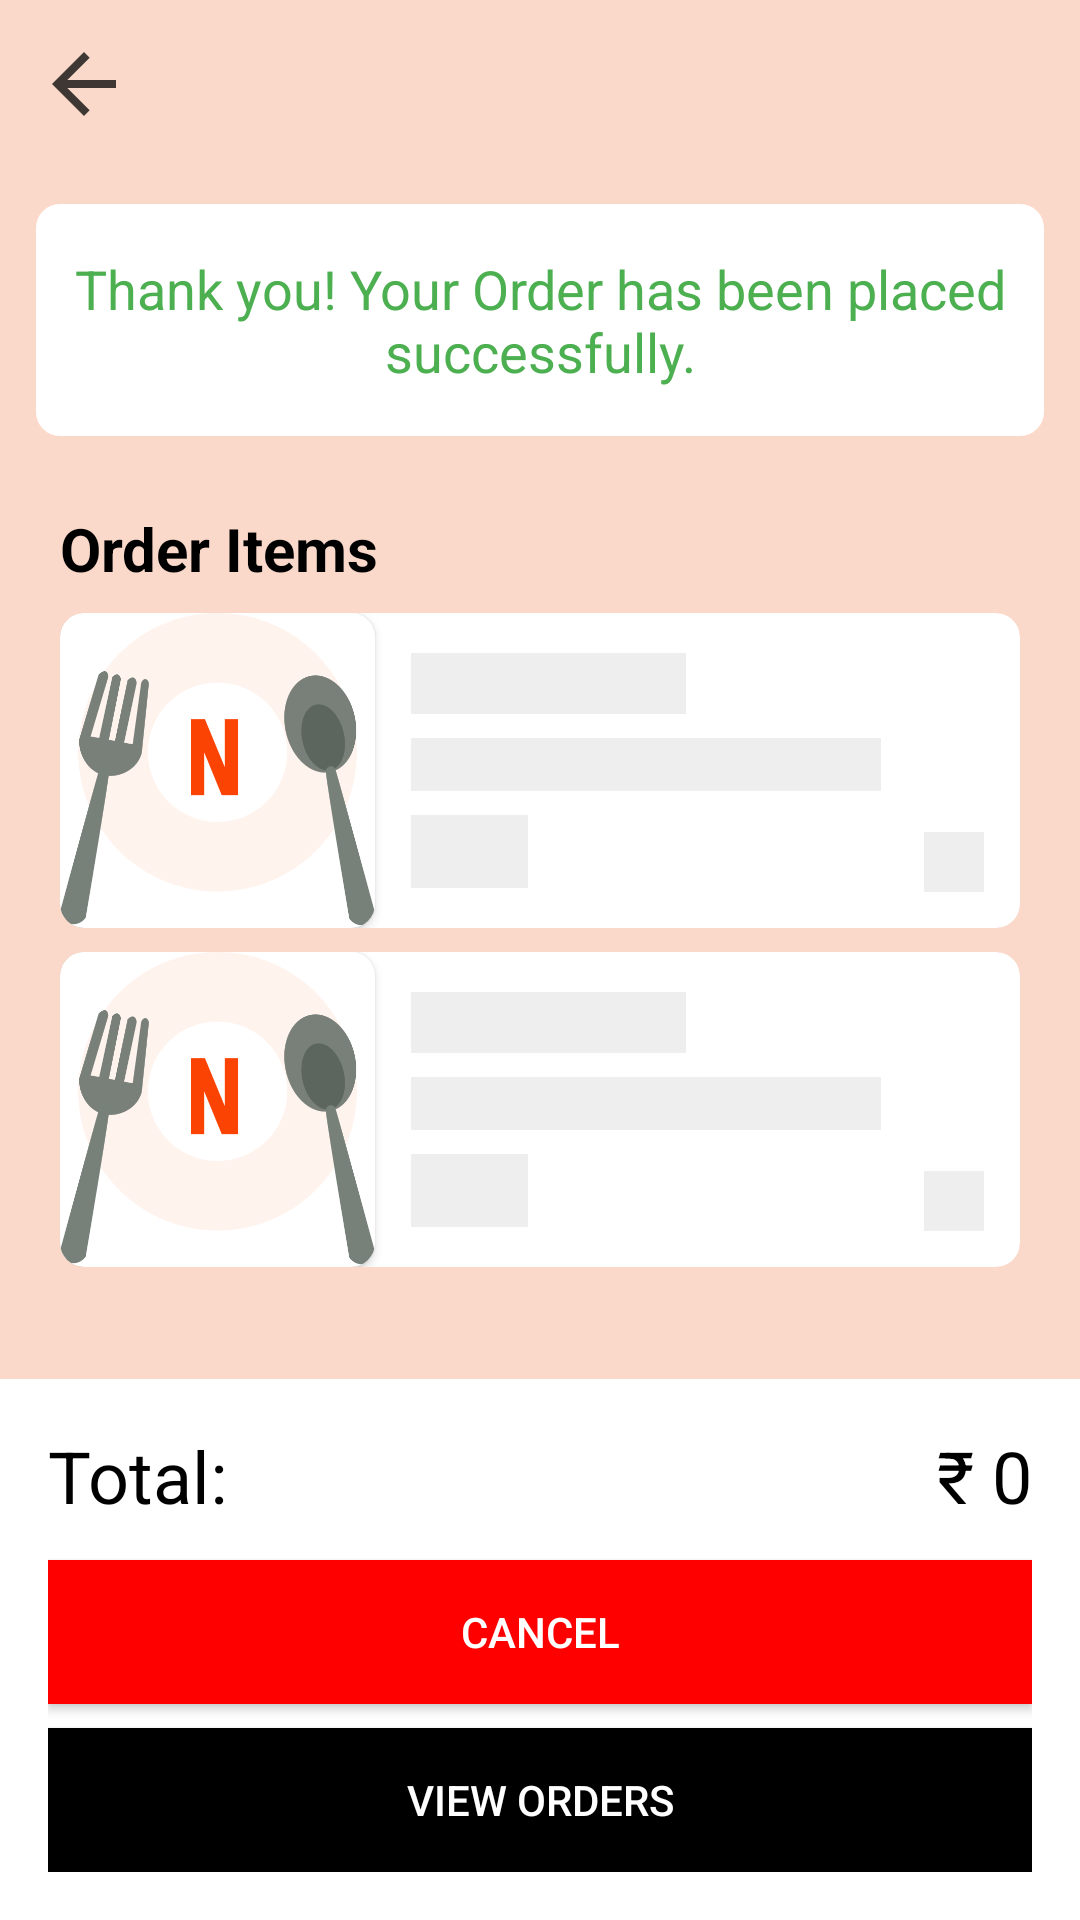

The Android layout XML behind this screen, and the referenced resources:
<!-- AndroidManifest.xml: application theme Theme.Nearesto -->
<!-- res/layout/activity_view_order.xml -->
<?xml version="1.0" encoding="utf-8"?>
<RelativeLayout xmlns:android="http://schemas.android.com/apk/res/android"
    android:layout_width="match_parent"
    android:layout_height="match_parent"
    android:background="@color/primary_light"
    xmlns:tools="http://schemas.android.com/tools"
    tools:context=".ViewOrder">

    <Button
        android:id="@+id/btn_back"
        android:layout_width="32dp"
        android:layout_height="32dp"
        android:layout_margin="12dp"
        android:layout_alignParentStart="true"
        android:background="@drawable/ic_left_back" />

    <LinearLayout
        android:id="@+id/main_container"
        android:layout_width="match_parent"
        android:layout_height="match_parent"
        android:paddingHorizontal="12dp"
        android:layout_alignParentStart="true"
        android:layout_below="@id/btn_back"
        android:layout_above="@id/order_details_container"
        android:orientation="vertical">

        <TextView
            android:id="@+id/tv_message"
            android:layout_width="match_parent"
            android:layout_height="wrap_content"
            android:textSize="18sp"
            android:gravity="center"
            android:paddingVertical="16dp"
            android:background="@drawable/card_background"
            android:layout_marginVertical="12dp"
            android:textColor="#4CAF50"
            android:text="Thank you! Your Order has been placed successfully." />

        <TextView
            android:layout_width="match_parent"
            android:layout_height="wrap_content"
            android:textSize="20sp"
            android:textColor="@color/black"
            android:paddingHorizontal="8dp"
            android:layout_marginTop="12dp"
            android:textStyle="bold"
            android:text="Order Items" />

        <ScrollView
            android:id="@+id/main_content"
            android:scrollbarSize="0dp"
            android:padding="8dp"
            android:visibility="visible"
            android:layout_width="match_parent"
            android:layout_height="match_parent"
            android:layout_above="@+id/menu">

            <LinearLayout
                android:id="@+id/food_items_container"
                android:layout_width="match_parent"
                android:layout_height="wrap_content"
                android:orientation="vertical"
                android:divider="@drawable/divider"
                android:showDividers="middle">

                <include
                    android:layout_width="match_parent"
                    android:layout_height="wrap_content"
                    layout="@layout/food_item_card"/>

                <include
                    android:layout_width="match_parent"
                    android:layout_height="wrap_content"
                    layout="@layout/food_item_card"/>

            </LinearLayout>

        </ScrollView>

    </LinearLayout>

    <RelativeLayout
        android:id="@+id/order_details_container"
        android:layout_width="match_parent"
        android:layout_height="wrap_content"
        android:background="@color/white"
        android:padding="16dp"
        android:layout_alignParentBottom="true">

        <TextView
            android:layout_width="wrap_content"
            android:layout_height="wrap_content"
            android:layout_alignParentStart="true"
            android:layout_toStartOf="@id/tv_order_total"
            android:textColor="@color/black"
            android:textSize="24sp"
            android:layout_marginBottom="12dp"
            android:text="Total: "/>

        <TextView
            android:id="@+id/tv_order_total"
            android:layout_width="wrap_content"
            android:layout_height="wrap_content"
            android:layout_alignParentEnd="true"
            android:textColor="@color/black"
            android:textSize="24sp"
            android:layout_marginBottom="12dp"
            android:text="₹ 0" />

        <Button
            android:id="@+id/btn_cancel_order"
            android:layout_width="match_parent"
            android:layout_height="wrap_content"
            android:layout_alignParentEnd="true"
            android:layout_below="@id/tv_order_total"
            android:background="#FF0000"
            android:textColor="@color/white"
            android:layout_marginBottom="8dp"
            android:text="Cancel" />

        <Button
            android:id="@+id/btn_view_orders"
            android:layout_width="match_parent"
            android:layout_height="wrap_content"
            android:layout_alignParentEnd="true"
            android:layout_below="@id/btn_cancel_order"
            android:background="@color/black"
            android:textColor="@color/white"
            android:text="View Orders" />

    </RelativeLayout>

</RelativeLayout>
<!-- res/layout/food_item_card.xml (included above) -->
<?xml version="1.0" encoding="utf-8"?>
<RelativeLayout android:id="@+id/food_item_card"
    xmlns:android="http://schemas.android.com/apk/res/android"
    android:orientation="horizontal"
    android:background="@drawable/card_background"
    android:layout_width="match_parent"
    android:layout_height="105dp"
    android:clipToOutline="true"
    xmlns:app="http://schemas.android.com/apk/res-auto">

    <androidx.cardview.widget.CardView
        android:id="@+id/image_container"
        android:layout_width="105dp"
        android:layout_height="105dp"
        app:cardCornerRadius="8dp">

        <ImageView
            android:id="@+id/iv_image"
            android:layout_width="match_parent"
            android:layout_height="match_parent"
            android:layout_alignParentStart="true"
            android:scaleType="centerCrop"
            android:src="@drawable/ic_nearesto" />

    </androidx.cardview.widget.CardView>

    <LinearLayout
        android:id="@+id/details"
        android:orientation="vertical"
        android:layout_width="wrap_content"
        android:layout_height="wrap_content"
        android:padding="12dp"
        android:layout_toEndOf="@id/image_container"
        android:layout_toStartOf="@id/iv_type"
        android:layout_centerVertical="true"
        android:divider="@drawable/divider"
        android:showDividers="middle">

        <TextView
            android:id="@+id/tv_name"
            android:layout_width="wrap_content"
            android:layout_height="wrap_content"
            android:background="#EEE"
            android:text="                         "
            android:textColor="@color/black"
            android:textSize="15sp"
            android:textStyle="bold" />

        <TextView
            android:id="@+id/tv_restaurant_name"
            android:textSize="13sp"
            android:textStyle="normal"
            android:textColor="@color/black"
            android:layout_width="wrap_content"
            android:layout_height="wrap_content"
            android:background="#EEE"
            android:text="                                               " />

        <TextView
            android:id="@+id/tv_price"
            android:textSize="18sp"
            android:textStyle="bold"
            android:textColor="@color/black"
            android:layout_width="wrap_content"
            android:layout_height="wrap_content"
            android:background="#EEE"
            android:text="         " />

    </LinearLayout>

    <ImageView
        android:id="@+id/iv_type"
        android:layout_width="20dp"
        android:layout_height="20dp"
        android:layout_marginTop="73dp"
        android:layout_alignParentEnd="true"
        android:layout_marginEnd="12dp"
        android:background="#EEE" />

</RelativeLayout>
<!-- resources referenced by this layout -->
<resources>
  <color name="black">#FF000000</color>
  <color name="primary_light">#fad9ca</color>
  <color name="white">#FFFFFFFF</color>
  <!-- drawable card_background (drawable) -->
  <?xml version="1.0" encoding="utf-8"?>
  <shape xmlns:android="http://schemas.android.com/apk/res/android" android:shape="rectangle" >
  
      <solid android:color="@color/white" />
  
      <corners
          android:bottomLeftRadius="8dp"
          android:bottomRightRadius="8dp"
          android:topLeftRadius="8dp"
          android:topRightRadius="8dp" />
  </shape>
  <!-- drawable divider (drawable) -->
  <?xml version="1.0" encoding="utf-8"?>
  <shape xmlns:android="http://schemas.android.com/apk/res/android" >
      <size android:height="8dp"/>
  </shape>
  <!-- drawable ic_left_back (drawable) -->
  <vector android:alpha="0.75" android:autoMirrored="true"
      android:height="24dp" android:tint="@color/black"
      android:viewportHeight="24" android:viewportWidth="24"
      android:width="24dp" xmlns:android="http://schemas.android.com/apk/res/android">
      <path android:fillColor="@android:color/white" android:pathData="M20,11H7.83l5.59,-5.59L12,4l-8,8 8,8 1.41,-1.41L7.83,13H20v-2z"/>
  </vector>
  <!-- drawable ic_nearesto: png bitmap (drawable, 39624 bytes) -->
  <style name="Theme.Nearesto" parent="Theme.AppCompat.DayNight.NoActionBar">
          
          <item name="colorPrimary">@color/primary_dark</item>
          <item name="colorPrimaryVariant">@color/primary_light</item>
          <item name="colorOnPrimary">@color/white</item>
          
          <item name="colorSecondary">@color/primary_dark</item>
          <item name="colorSecondaryVariant">@color/primary_light</item>
          <item name="colorOnSecondary">@color/black</item>
          
          <item name="android:statusBarColor">?attr/colorPrimaryVariant</item>
          
      </style>
  <color name="primary_dark">#fb4303</color>
</resources>
